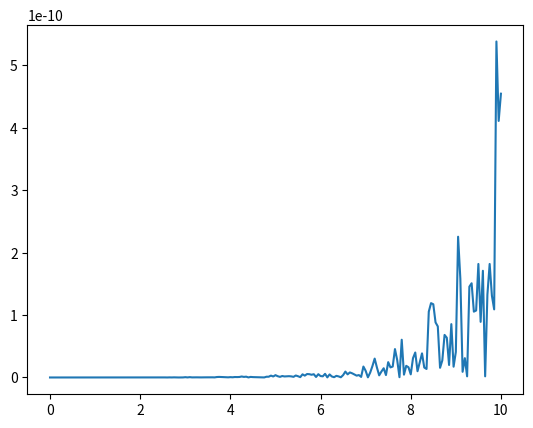

Here is the Python script that generated this plot:
import math
import matplotlib.pyplot
import numpy as np

ln2 = 0.6931471805599453
#e^x = (2*n) * (y^r)**256
#se n>1 entao n<<1 senao 1/n<<1
#r = (x-nLn2)/256
#y^r = 1+x(1+x(1/2+x(1/6+x/24)))

def array_calcular_ex(inicio, fim, step):
    x_values = [inicio + step * i for i in range(int((fim - inicio) / step) + 1)]
    valores_resultados = []
    

    for x in x_values:
        print('x:', x)
        n = np.ceil((x -(ln2 /2)) / ln2)
        r = (x - (n * ln2))/ 256
        resultado = (2**n) * (math.exp(r))**(256)
        print('resultado',resultado)
        valores_resultados.append(resultado)
    
    return valores_resultados

#função para criar o intervalo do arrya [0,5] - step:0.05
def array_valor(inicio, fim, step):
    x_values = [inicio + step * i for i in range(int((fim - inicio) / step) + 1)]
    return x_values

inicio = 0
fim = 10
step = 0.05
solucoes = array_calcular_ex(inicio, fim, step)
array_valores = array_valor(inicio,fim,step)

#função para calcular o e^x por função do python
def calcular_elevado_a_x(array_valores):
    resultados = []
    for x in array_valores:
        resultado = math.exp(x)
        resultados.append(resultado)
        print('x',x)
        print('result', resultado)
    return resultados

#função para calcular a diferença dos resultados entre as funções python e as minhas
def calcular_diferenca(array1, array2):
    if len(array1) != len(array2):
        raise ValueError("Os arrays têm tamanhos diferentes")

    lista_erros = []
    for valor1, valor2 in zip(array1, array2):
        print(f"Comparando valor1: {valor1} e valor2: {valor2}")
        erro = abs(valor1 - valor2)
        lista_erros.append(erro)
    return lista_erros


resultados = calcular_elevado_a_x(array_valores)
lista_erros = calcular_diferenca(solucoes,resultados)
matplotlib.pyplot.plot(array_valores, lista_erros)
matplotlib.pyplot.show()
